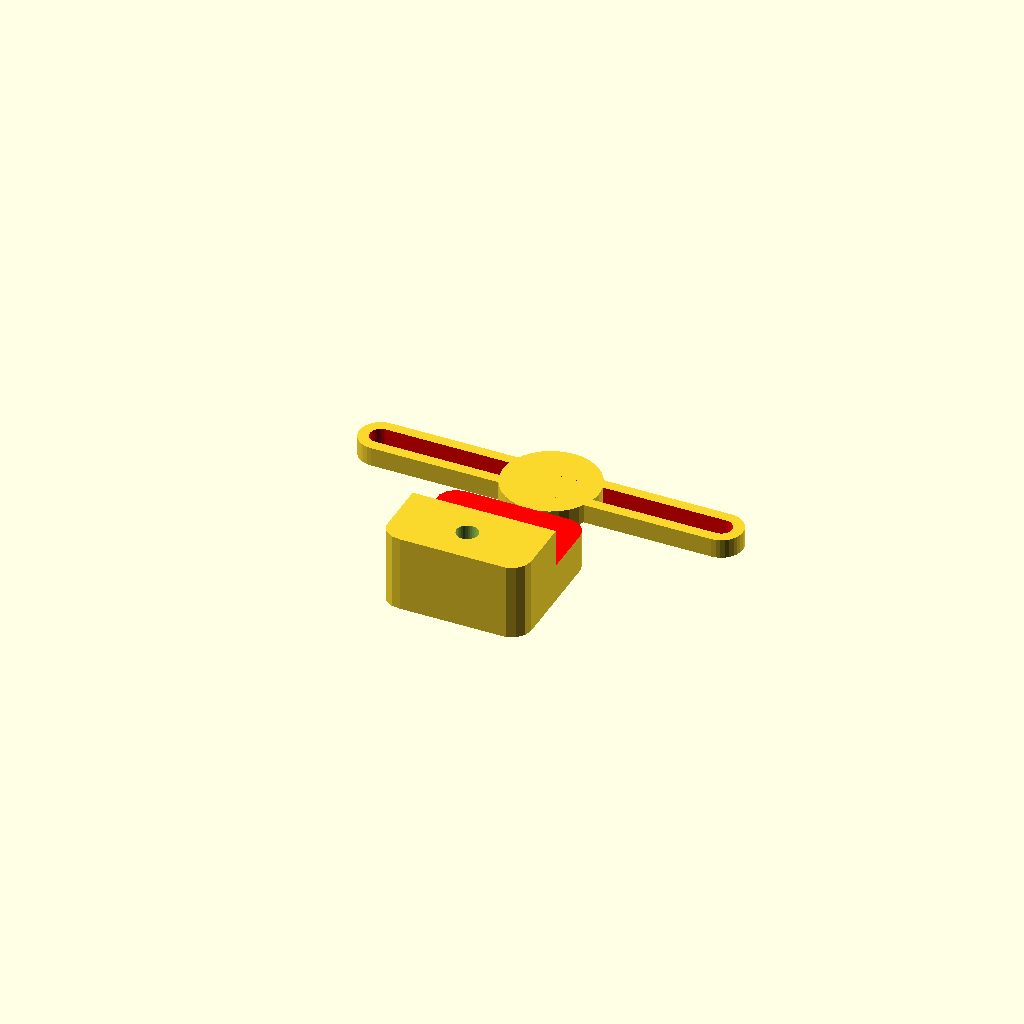
Cell 1 — every parameter at its default value.
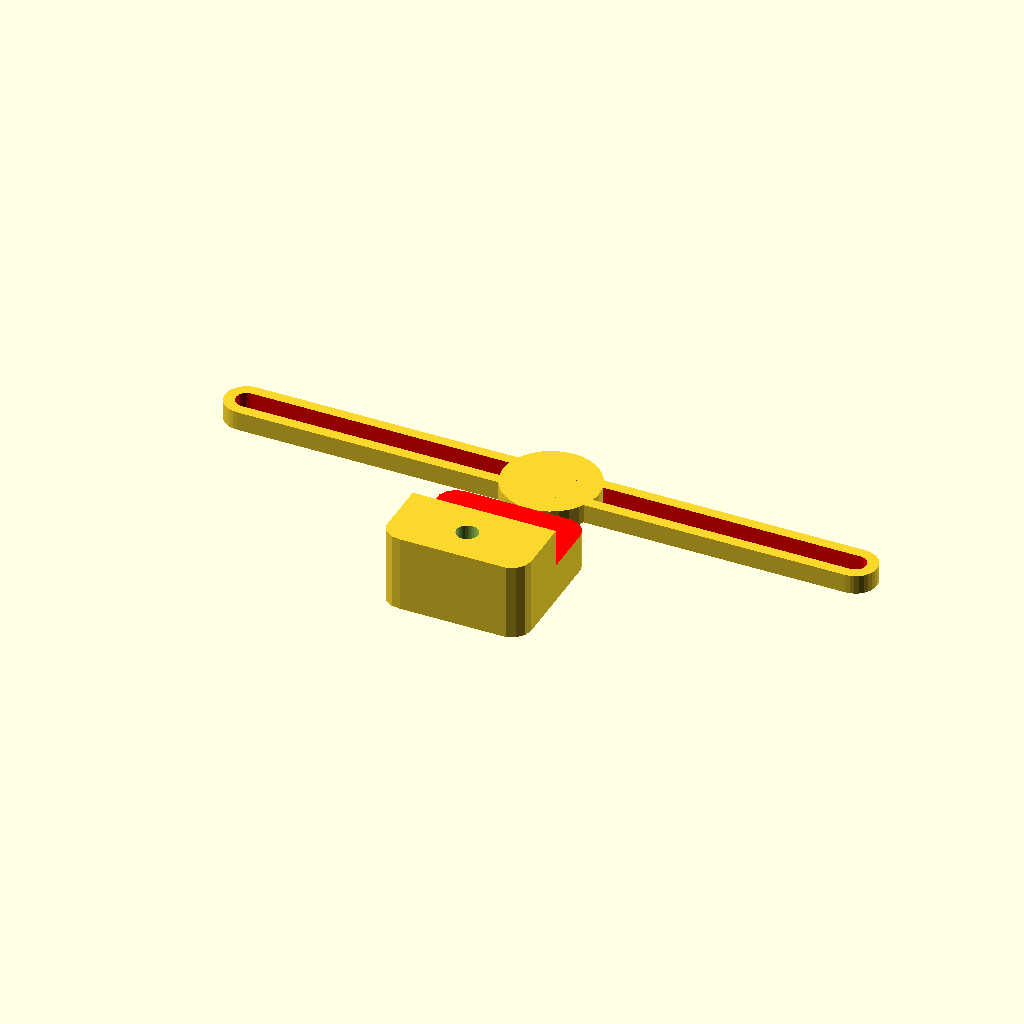
Cell 2: the same model with width_phone = 112.
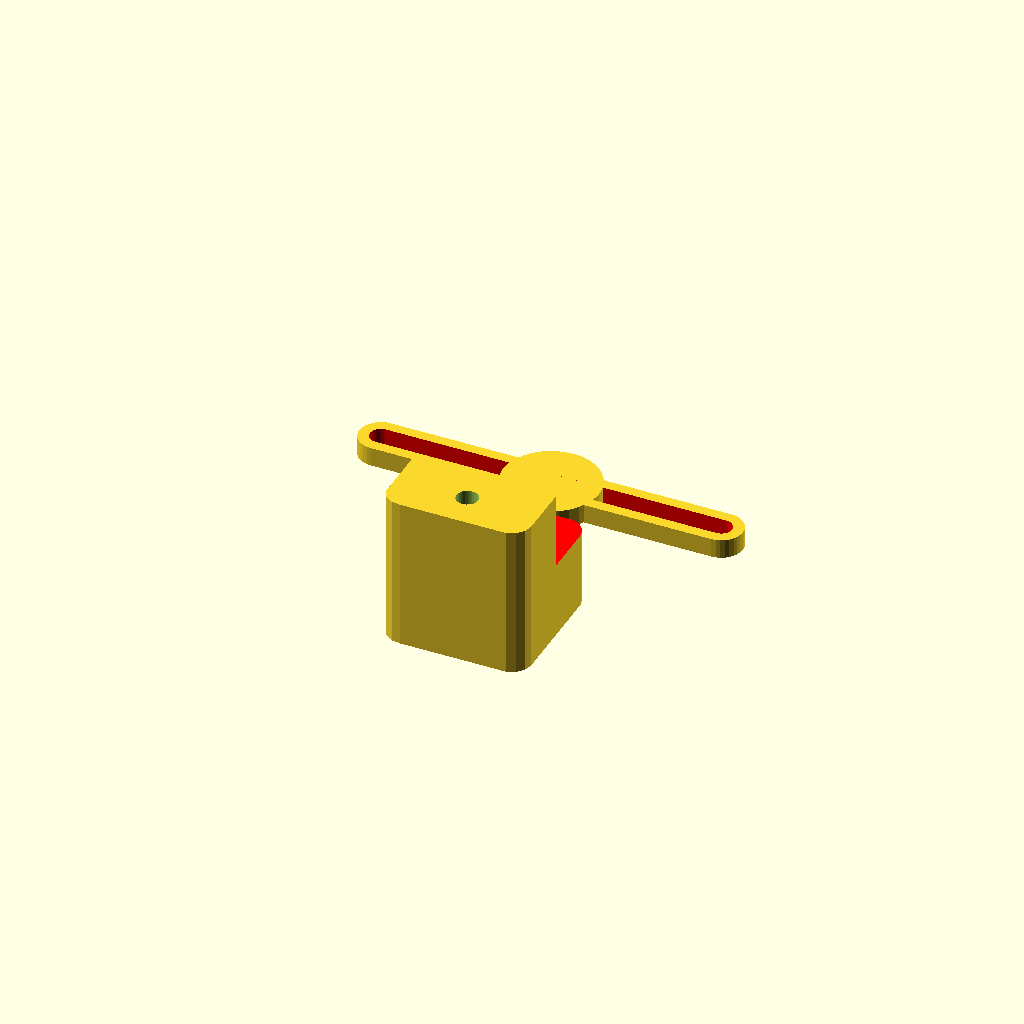
Cell 3: thickness_phone = 16 (everything else at default).
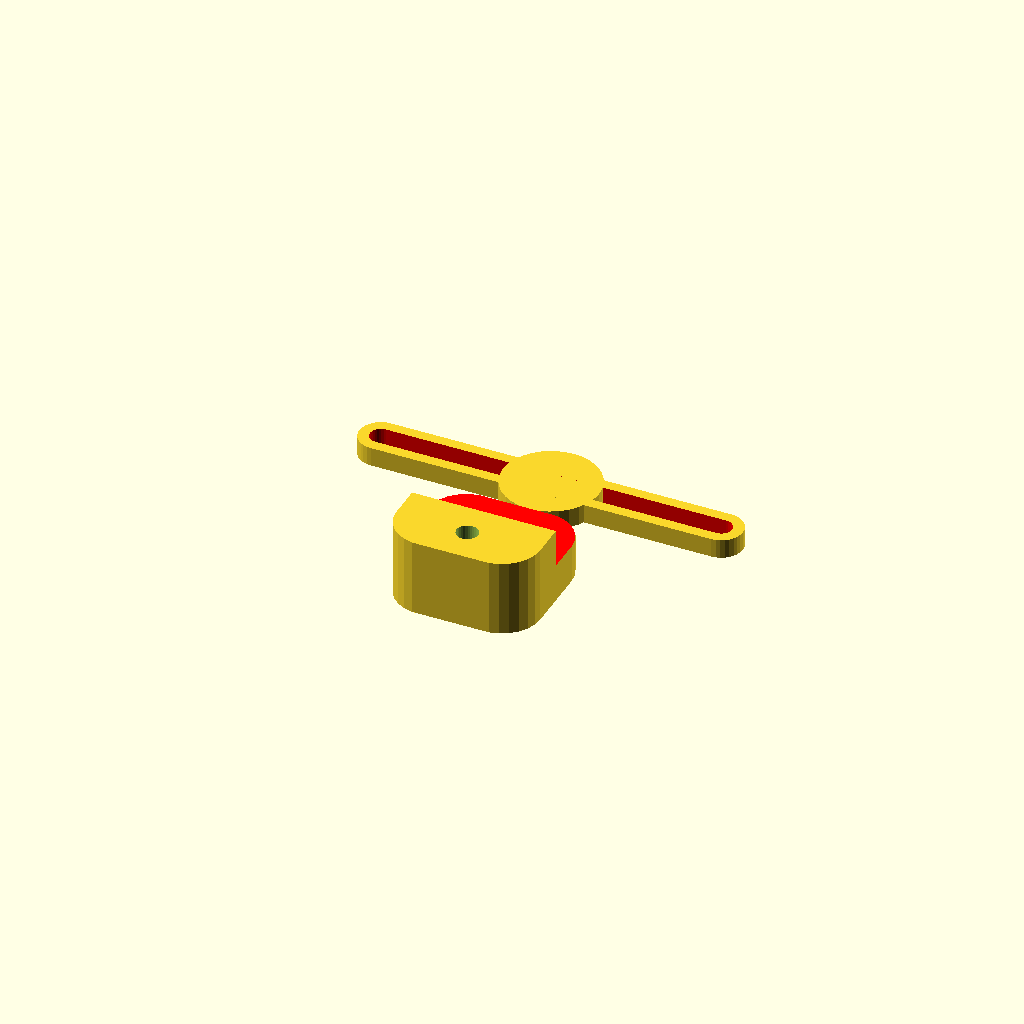
Cell 4 — corner_round set to 16, the other parameters unchanged.
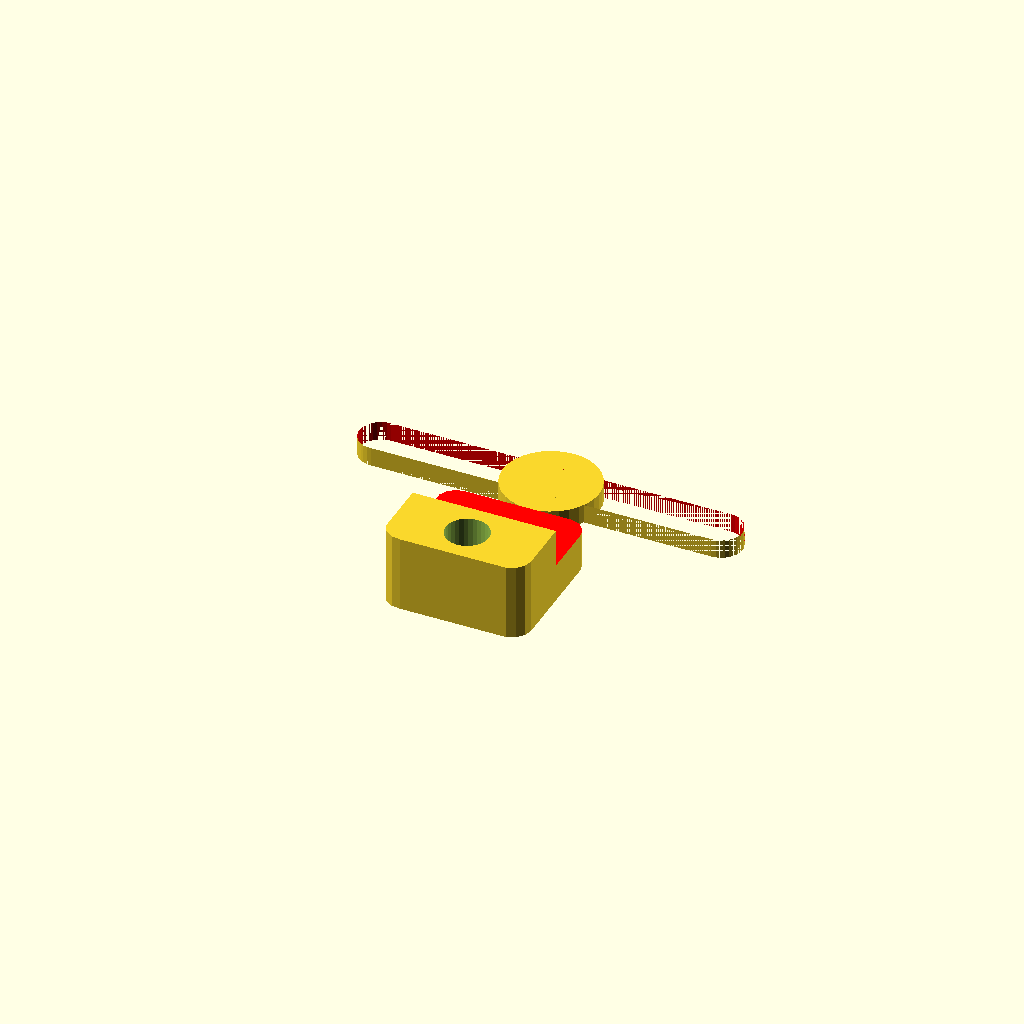
Cell 5 — d_screw_m4 set to 9, the other parameters unchanged.
All cells are drawn from one camera (rotation 55°, 0°, 25°, orthographic, colour scheme Cornfield), so only the parameter changes between them.
Source of the model, holder.scad:
len_phone = 145;
width_phone = 56;
thickness_phone = 8;
corner_round = 8;

d_screw_m4 = 4.5;
thickness_holder = 4;
append = 15;
w_grip = 30;

//holder_base();
//holder_set();
// horizontal_block(20);
// vertical_block(len_phone);
//grip();
test_print_holder();

module test_print_holder() {
translate([0, -20, 6])
grip();
horizontal_block(len_block=width_phone, offset_vertical=10);
}

module grip(){
        difference(){
        grip_base();

        color("red")
        translate([0, w_grip/2, thickness_phone])
        cube([w_grip+1, w_grip, 2*thickness_phone], center=true);
        
        translate ([0, -w_grip/4, 0])
        cylinder(d=d_screw_m4, 3*thickness_phone, center=true, $fn=32);
    }
}

module grip_base() {
    hull() {
        translate([w_grip/2-corner_round/2, -w_grip/2+corner_round/2, 0])
        cylinder(d=corner_round, 2*thickness_phone, center=true);
        translate([-w_grip/2+corner_round/2, -w_grip/2+corner_round/2, 0])
        cylinder(d=corner_round, 2*thickness_phone, center=true);
        translate([w_grip/2-corner_round/2, w_grip/2-corner_round/2, 0])
        cylinder(d=corner_round, 2*thickness_phone, center=true);
        translate([-w_grip/2+corner_round/2, w_grip/2-corner_round/2, 0])
        cylinder(d=corner_round, 2*thickness_phone, center=true);
    }
}

module holder_set() {
    
    holder_base();
    
    translate([0, -len_phone/2, thickness_phone+thickness_holder/2+1])
    rotate([0, 180, 0])
    grip();
    
    translate([0, len_phone/2, thickness_phone+thickness_holder/2])
    rotate([0, 180, 180])
    grip();
    
    translate([width_phone/2, 10, thickness_phone+thickness_holder/2])
    rotate([0, 180, 90])
    grip();
    
    translate([-width_phone/2, 10, thickness_phone+thickness_holder/2])
    rotate([0, 180, -90])
    grip();
    
}

module holder_base() {
    horizontal_block(len_block=width_phone, offset_vertical=10);
    vertical_block(len_block=len_phone);
    }

module vertical_block(len_block) {
    len_block = len_block + append;
    difference() {

        hull() {
            //translate([0, -len_phone/2, 0])
            translate([0, -len_block/2, 0])
                cylinder(d=9, h=thickness_holder, center=true, $fn=32);

            //translate([0, len_phone/2, 0])
            translate([0, len_block/2, 0])
                cylinder(d=9, h=thickness_holder, center=true, $fn=32);
        }
        color("red")
        hull() {
            // translate([0, -len_phone/2, 0])
            translate([0, -len_block/2, 0])
                cylinder(d=d_screw_m4, h=thickness_holder+2, center=true, $fn=32);

            // translate([0, len_phone/2, 0])
            translate([0, len_block/2, 0])
                cylinder(d=d_screw_m4, h=thickness_holder+2, center=true, $fn=32);
        }
    }
}

module horizontal_block(len_block, offset_vertical) {
    len_block = len_block + append;
    translate([0, offset_vertical, 0])
    cylinder(d=20, h=thickness_holder, center=true, $fn=32);

    difference() {
        hull() {
            translate([len_block/2, offset_vertical, 0])
                cylinder(d=9, h=thickness_holder, center=true, $fn=32);

            translate([-len_block/2, offset_vertical, 0])
                cylinder(d=9, h=thickness_holder, center=true, $fn=32);
        }
        color("red")
        hull() {
            translate([len_block/2, offset_vertical,, 0])
                cylinder(d=d_screw_m4, h=thickness_holder+2, center=true, $fn=32);

            translate([-len_block/2, offset_vertical,, 0])
                cylinder(d=d_screw_m4, h=thickness_holder+2, center=true, $fn=32);
        }
    }
}
Customizer parameters (derived from the source; name, type, default, range or options):
len_phone: number, default 145
width_phone: number, default 56
thickness_phone: number, default 8
corner_round: number, default 8
d_screw_m4: number, default 4.5
thickness_holder: number, default 4
append: number, default 15
w_grip: number, default 30
